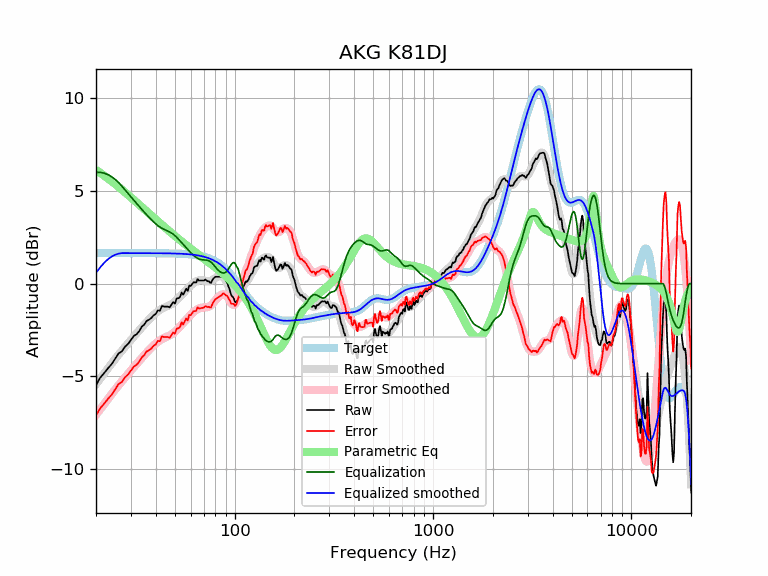

Values plotted in this chart, from the file beside it:
frequency, raw, error, smoothed, error_smoothed, equalization, parametric_eq, equalized_raw, equalized_smoothed, target
20, -5.46, -7.11, -5.42, -7.07, 6.00, 6.12, 0.54, 0.58, 1.65
21, -5.06, -6.71, -5.12, -6.76, 6.00, 5.97, 0.94, 0.88, 1.65
22, -4.81, -6.46, -4.83, -6.48, 5.96, 5.82, 1.14, 1.13, 1.65
23, -4.56, -6.20, -4.55, -6.20, 5.87, 5.67, 1.32, 1.32, 1.65
24, -4.33, -5.98, -4.30, -5.94, 5.76, 5.52, 1.43, 1.46, 1.65
25, -4.04, -5.68, -4.05, -5.70, 5.61, 5.37, 1.58, 1.56, 1.65
26, -3.76, -5.41, -3.82, -5.47, 5.45, 5.22, 1.69, 1.62, 1.65
27, -3.65, -5.29, -3.61, -5.26, 5.26, 5.07, 1.61, 1.65, 1.65
28, -3.40, -5.04, -3.41, -5.06, 5.06, 4.93, 1.66, 1.65, 1.65
29, -3.25, -4.90, -3.21, -4.86, 4.86, 4.79, 1.61, 1.65, 1.65
30, -3.04, -4.68, -3.03, -4.68, 4.68, 4.65, 1.64, 1.65, 1.65
31, -2.82, -4.46, -2.85, -4.50, 4.50, 4.52, 1.69, 1.65, 1.65
32, -2.73, -4.38, -2.68, -4.33, 4.33, 4.39, 1.60, 1.65, 1.65
33, -2.56, -4.21, -2.52, -4.16, 4.16, 4.26, 1.60, 1.65, 1.65
34, -2.32, -3.97, -2.36, -4.01, 4.01, 4.14, 1.68, 1.65, 1.65
35, -2.21, -3.85, -2.21, -3.86, 3.86, 4.02, 1.65, 1.65, 1.65
36, -2.01, -3.65, -2.07, -3.71, 3.71, 3.90, 1.71, 1.65, 1.65
37, -1.94, -3.59, -1.93, -3.58, 3.58, 3.79, 1.64, 1.64, 1.64
38, -1.85, -3.49, -1.81, -3.45, 3.45, 3.68, 1.60, 1.64, 1.64
39, -1.71, -3.35, -1.69, -3.33, 3.33, 3.57, 1.62, 1.64, 1.64
40, -1.63, -3.28, -1.58, -3.23, 3.23, 3.46, 1.59, 1.64, 1.64
41, -1.44, -3.08, -1.49, -3.13, 3.13, 3.36, 1.69, 1.64, 1.64
42, -1.45, -3.10, -1.41, -3.05, 3.05, 3.26, 1.60, 1.64, 1.64
43, -1.20, -2.84, -1.35, -2.99, 2.99, 3.17, 1.79, 1.64, 1.64
44, -1.24, -2.87, -1.29, -2.93, 2.93, 3.08, 1.69, 1.64, 1.64
45, -1.24, -2.87, -1.25, -2.88, 2.88, 2.99, 1.65, 1.64, 1.64
46, -1.24, -2.87, -1.20, -2.84, 2.84, 2.90, 1.60, 1.64, 1.64
47, -1.28, -2.91, -1.15, -2.79, 2.79, 2.81, 1.51, 1.63, 1.63
48, -1.14, -2.77, -1.10, -2.73, 2.73, 2.73, 1.60, 1.63, 1.63
49, -0.99, -2.62, -1.04, -2.67, 2.67, 2.65, 1.67, 1.63, 1.63
50, -1.07, -2.70, -0.96, -2.59, 2.59, 2.57, 1.52, 1.63, 1.63
51, -0.79, -2.42, -0.88, -2.50, 2.50, 2.50, 1.71, 1.62, 1.62
52, -0.79, -2.41, -0.79, -2.41, 2.41, 2.42, 1.62, 1.62, 1.62
53, -0.72, -2.34, -0.70, -2.31, 2.31, 2.35, 1.59, 1.62, 1.62
54, -0.47, -2.08, -0.60, -2.21, 2.21, 2.28, 1.74, 1.61, 1.61
55, -0.59, -2.20, -0.51, -2.12, 2.12, 2.21, 1.53, 1.61, 1.61
56, -0.43, -2.03, -0.42, -2.02, 2.02, 2.14, 1.59, 1.60, 1.60
57, -0.27, -1.87, -0.34, -1.93, 1.93, 2.08, 1.66, 1.60, 1.60
58, -0.39, -1.98, -0.25, -1.84, 1.84, 2.02, 1.45, 1.59, 1.59
59, -0.10, -1.68, -0.18, -1.76, 1.76, 1.95, 1.66, 1.58, 1.58
60, -0.12, -1.70, -0.10, -1.68, 1.68, 1.89, 1.55, 1.58, 1.58
61, -0.03, -1.60, -0.03, -1.60, 1.60, 1.83, 1.57, 1.57, 1.57
62, 0.07, -1.49, 0.03, -1.53, 1.53, 1.77, 1.60, 1.56, 1.56
63, 0.07, -1.48, 0.08, -1.47, 1.47, 1.72, 1.54, 1.55, 1.55
64, 0.07, -1.47, 0.12, -1.41, 1.41, 1.66, 1.49, 1.54, 1.54
65, 0.25, -1.27, 0.16, -1.37, 1.37, 1.61, 1.62, 1.53, 1.53
66, 0.17, -1.34, 0.18, -1.34, 1.34, 1.55, 1.51, 1.51, 1.51
67, 0.17, -1.33, 0.19, -1.31, 1.31, 1.50, 1.48, 1.50, 1.50
68, 0.17, -1.31, 0.19, -1.29, 1.29, 1.45, 1.47, 1.49, 1.49
69, 0.17, -1.30, 0.19, -1.28, 1.28, 1.40, 1.46, 1.47, 1.47
70, 0.17, -1.28, 0.18, -1.28, 1.28, 1.35, 1.45, 1.45, 1.45
71, 0.22, -1.21, 0.16, -1.27, 1.27, 1.30, 1.50, 1.44, 1.44
72, 0.19, -1.23, 0.15, -1.27, 1.27, 1.25, 1.46, 1.42, 1.42
73, 0.13, -1.26, 0.14, -1.26, 1.26, 1.20, 1.39, 1.40, 1.40
74, 0.13, -1.24, 0.14, -1.24, 1.24, 1.15, 1.37, 1.37, 1.37
75, 0.06, -1.29, 0.14, -1.21, 1.21, 1.10, 1.27, 1.35, 1.35
76, 0.05, -1.28, 0.16, -1.16, 1.16, 1.06, 1.21, 1.32, 1.32
77, 0.17, -1.13, 0.19, -1.10, 1.10, 1.01, 1.27, 1.30, 1.30
78, 0.27, -1.00, 0.23, -1.04, 1.04, 0.96, 1.31, 1.27, 1.27
79, 0.32, -0.92, 0.27, -0.96, 0.96, 0.92, 1.29, 1.24, 1.24
... 553 more rows
